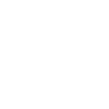
t = 0.00 s
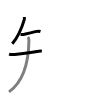
t = 3.50 s
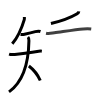
t = 6.75 s
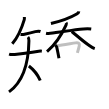
t = 10.25 s
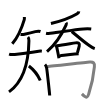
t = 13.50 s
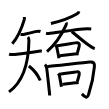
t = 17.00 s

The animated SVG that drew these frames (rendered in a browser with its animation timeline set to each time). Animation: 17 SMIL elements (animate=17); one cycle of 17.00 s.

<svg width="109px" height="109px" viewBox="0 0 px 109px" xmlns="http://www.w3.org/2000/svg" xmlns:xlink="http://www.w3.org/1999/xlink" xml:space="preserve" version="1.1"  baseProfile="full">
<path d="M24.34,17c0.03,0.66,0.21,1.73-0.07,2.65c-2.02,6.85-6.9,18.23-12,24.15" style="fill:none;stroke:black;stroke-width:3;opacity:0">
  <animate attributeType="CSS" attributeName="opacity" from="0" to="1" begin="0s" dur="1s" repeatCount="0" fill="freeze" />
</path>
<path d="M20.57,34.43c1.56,0.19,2.85,0.12,3.97-0.12c2.84-0.61,6.5-1.41,10.85-2.68c1.75-0.51,3.62-0.63,5.09-0.15" style="fill:none;stroke:black;stroke-width:3;opacity:0">
  <animate attributeType="CSS" attributeName="opacity" from="0" to="1" begin="1s" dur="1s" repeatCount="0" fill="freeze" />
</path>
<path d="M9.07,54.09c2.06,0.66,4.2,0.5,5.68,0.35c7.83-0.79,13.87-1.44,22.39-2.98c1.54-0.28,3.15-0.5,4.69-0.24" style="fill:none;stroke:black;stroke-width:3;opacity:0">
  <animate attributeType="CSS" attributeName="opacity" from="0" to="1" begin="2s" dur="1s" repeatCount="0" fill="freeze" />
</path>
<path d="M27.94,37.03c0.76,0.76,1.01,1.97,0.98,3.69C28.5,67.25,21.76,82.73,9,91.88" style="fill:none;stroke:black;stroke-width:3;opacity:0">
  <animate attributeType="CSS" attributeName="opacity" from="0" to="1" begin="3s" dur="1s" repeatCount="0" fill="freeze" />
</path>
<path d="M28.88,66c3.87,2.95,8.79,8.58,11.38,14.5" style="fill:none;stroke:black;stroke-width:3;opacity:0">
  <animate attributeType="CSS" attributeName="opacity" from="0" to="1" begin="4s" dur="1s" repeatCount="0" fill="freeze" />
</path>
<path d="M78.83,11.48c-0.08,1.02-0.84,1.86-1.64,2.33c-5.44,3.19-13.12,6.76-26.26,9.73" style="fill:none;stroke:black;stroke-width:3;opacity:0">
  <animate attributeType="CSS" attributeName="opacity" from="0" to="1" begin="5s" dur="1s" repeatCount="0" fill="freeze" />
</path>
<path d="M46.05,33.25c2.85,0.67,5.54-0.06,8.35-0.44c7.77-1.05,21.1-3.36,28.84-3.93c2.61-0.19,5.39-0.3,7.99,0.04" style="fill:none;stroke:black;stroke-width:3;opacity:0">
  <animate attributeType="CSS" attributeName="opacity" from="0" to="1" begin="6s" dur="1s" repeatCount="0" fill="freeze" />
</path>
<path d="M66.1,22.69c0.3,0.43,0.29,1.57-0.06,2.35C60.13,37.96,55.01,44.75,47,51.55" style="fill:none;stroke:black;stroke-width:3;opacity:0">
  <animate attributeType="CSS" attributeName="opacity" from="0" to="1" begin="7s" dur="1s" repeatCount="0" fill="freeze" />
</path>
<path d="M71.72,31.52c4,3.2,11,9.38,16.47,13.26c1.66,1.18,4.56,3.22,6.56,3.88" style="fill:none;stroke:black;stroke-width:3;opacity:0">
  <animate attributeType="CSS" attributeName="opacity" from="0" to="1" begin="8s" dur="1s" repeatCount="0" fill="freeze" />
</path>
<path d="M55.34,45.16c0.75,0.75,1.26,1.24,1.46,2.23c0.58,2.86,0.96,4.36,1.46,7.11c0.25,1.35,0.48,2.63,0.7,3.7" style="fill:none;stroke:black;stroke-width:3;opacity:0">
  <animate attributeType="CSS" attributeName="opacity" from="0" to="1" begin="9s" dur="1s" repeatCount="0" fill="freeze" />
</path>
<path d="M56.92,45.8c5.3-1.08,14.28-2.23,18.63-2.94c2.78-0.45,4.38,0.3,3.67,3.25c-0.44,1.84-0.84,3.26-1.82,6.68" style="fill:none;stroke:black;stroke-width:3;opacity:0">
  <animate attributeType="CSS" attributeName="opacity" from="0" to="1" begin="10s" dur="1s" repeatCount="0" fill="freeze" />
</path>
<path d="M59.75,55.88c3.23-0.37,9.29-1.34,15.04-1.85c1.35-0.12,2.65-0.23,3.85-0.32" style="fill:none;stroke:black;stroke-width:3;opacity:0">
  <animate attributeType="CSS" attributeName="opacity" from="0" to="1" begin="11s" dur="1s" repeatCount="0" fill="freeze" />
</path>
<path d="M45,64.5c0.94,0.94,1.25,2,1.61,3.41c0.18,0.72,1.64,13.54,2.5,21.6c0.34,3.15,0.57,5.5,0.57,5.98" style="fill:none;stroke:black;stroke-width:3;opacity:0">
  <animate attributeType="CSS" attributeName="opacity" from="0" to="1" begin="12s" dur="1s" repeatCount="0" fill="freeze" />
</path>
<path d="M47.25,66.5c6.38-0.45,37-4.12,42.52-4.48c3.71-0.24,4.98,0.82,4.62,4.84C93.62,75.38,92,83.88,88.7,94.08c-1.02,3.16-1.6,5.02-6.79-0.23" style="fill:none;stroke:black;stroke-width:3;opacity:0">
  <animate attributeType="CSS" attributeName="opacity" from="0" to="1" begin="13s" dur="1s" repeatCount="0" fill="freeze" />
</path>
<path d="M58.17,73.47c0.68,0.68,1.04,1.14,1.32,2.54c0.44,2.19,0.72,4.1,1.22,6.75c0.28,1.45,0.54,2.83,0.78,3.97" style="fill:none;stroke:black;stroke-width:3;opacity:0">
  <animate attributeType="CSS" attributeName="opacity" from="0" to="1" begin="14s" dur="1s" repeatCount="0" fill="freeze" />
</path>
<path d="M59.62,74.23c6.49-1.25,13.22-1.64,16.88-2.37c2.29-0.45,3.13,0.83,2.7,2.72c-0.58,2.54-1.08,4.41-1.92,6.93" style="fill:none;stroke:black;stroke-width:3;opacity:0">
  <animate attributeType="CSS" attributeName="opacity" from="0" to="1" begin="15s" dur="1s" repeatCount="0" fill="freeze" />
</path>
<path d="M62.38,84.38c3.36-0.48,8.87-0.99,13.3-1.55c1.06-0.13,2.05-0.27,2.94-0.4" style="fill:none;stroke:black;stroke-width:3;opacity:0">
  <animate attributeType="CSS" attributeName="opacity" from="0" to="1" begin="16s" dur="1s" repeatCount="0" fill="freeze" />
</path>
</svg>
